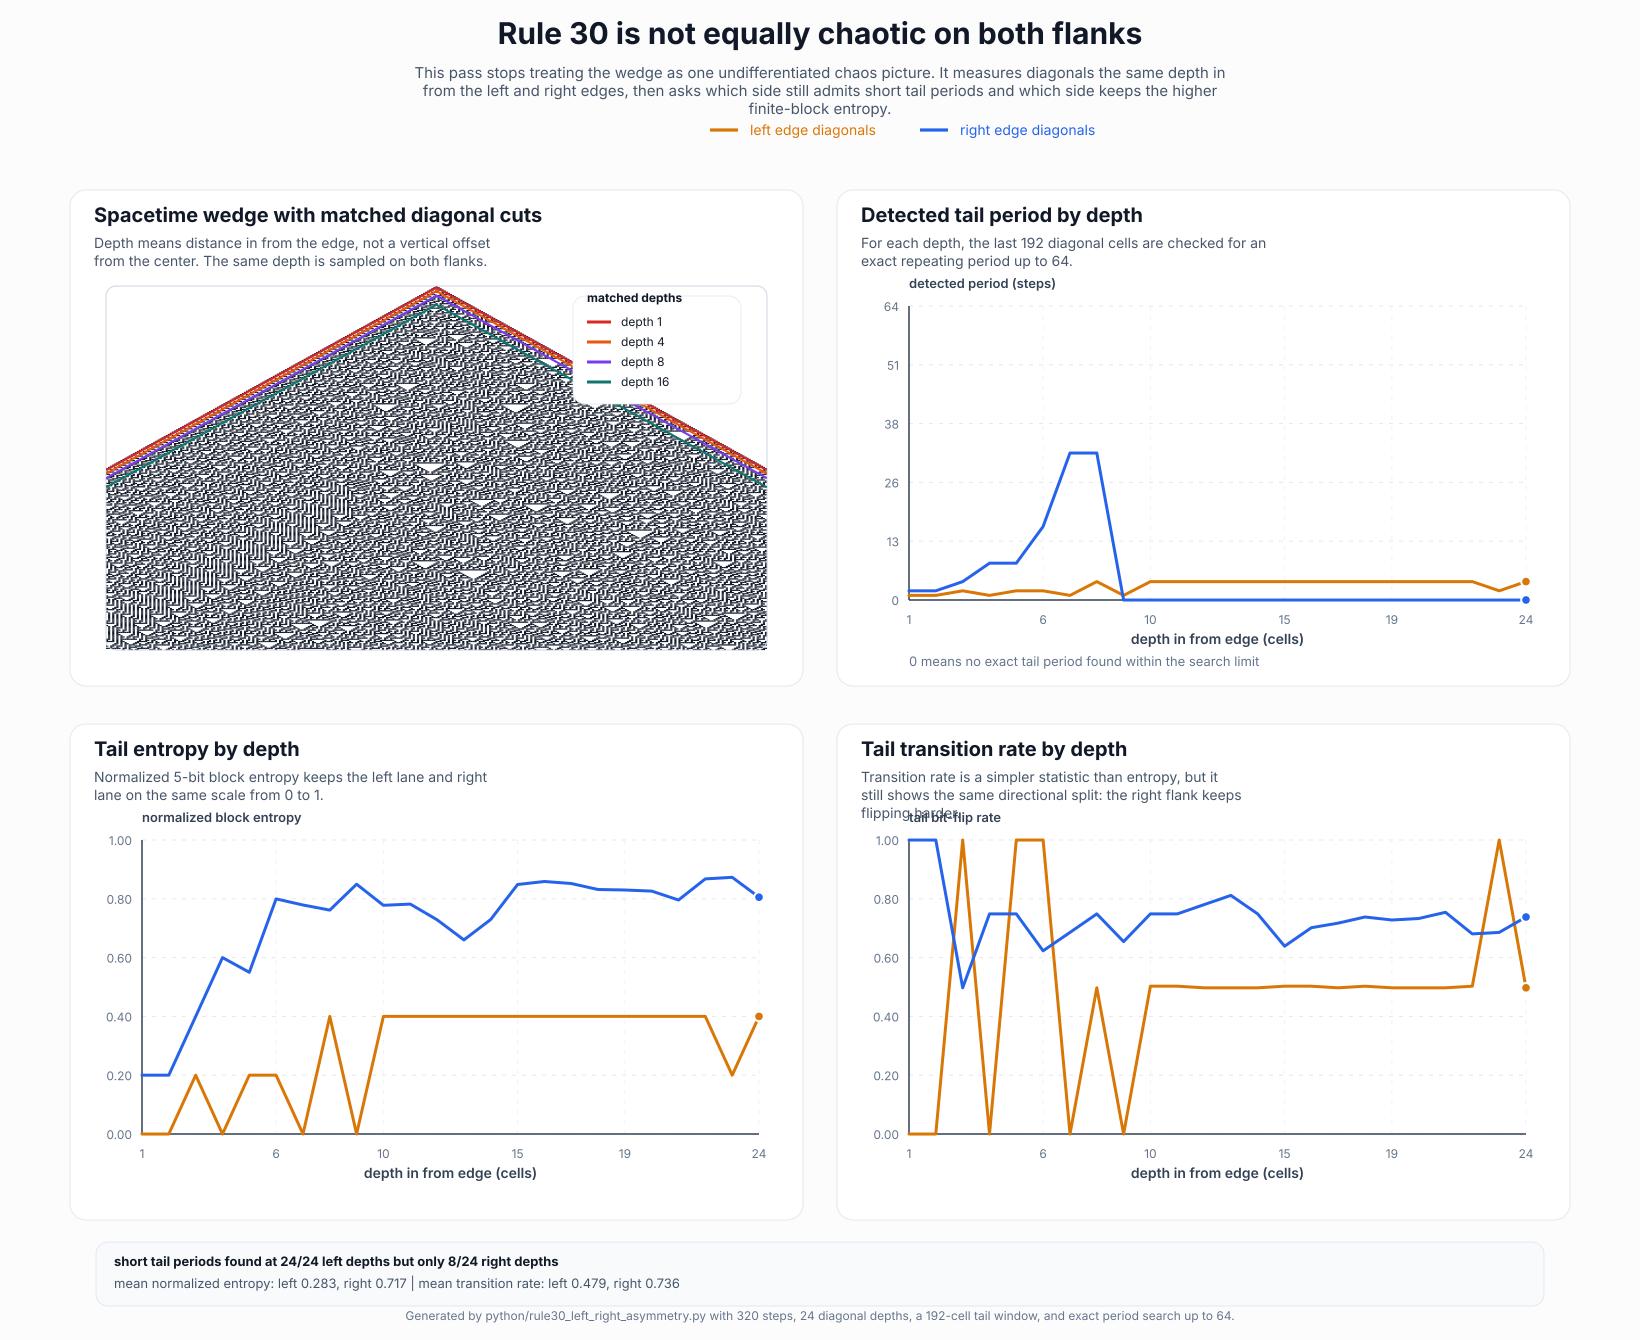

Values plotted in this chart, from the file beside it:
side, depth, tail_length, black_fraction, transition_rate, block_entropy_bits, normalized_block_entropy, detected_period
left, 1, 192, 1.0, 0.0, 0.0, 0.0, 1
left, 2, 192, 0.0, 0.0, 0.0, 0.0, 1
left, 3, 192, 0.5, 1.0, 1.0, 0.2, 2
left, 4, 192, 1.0, 0.0, 0.0, 0.0, 1
left, 5, 192, 0.5, 1.0, 1.0, 0.2, 2
left, 6, 192, 0.5, 1.0, 1.0, 0.2, 2
left, 7, 192, 0.0, 0.0, 0.0, 0.0, 1
left, 8, 192, 0.5, 0.4974, 2.0, 0.4, 4
left, 9, 192, 1.0, 0.0, 0.0, 0.0, 1
left, 10, 192, 0.5, 0.5026, 2.0, 0.4, 4
left, 11, 192, 0.25, 0.5026, 2.0, 0.4, 4
left, 12, 192, 0.75, 0.4974, 2.0, 0.4, 4
left, 13, 192, 0.75, 0.4974, 2.0, 0.4, 4
left, 14, 192, 0.5, 0.4974, 2.0, 0.4, 4
left, 15, 192, 0.5, 0.5026, 2.0, 0.4, 4
left, 16, 192, 0.75, 0.5026, 2.0, 0.4, 4
left, 17, 192, 0.25, 0.4974, 2.0, 0.4, 4
left, 18, 192, 0.5, 0.5026, 2.0, 0.4, 4
left, 19, 192, 0.5, 0.4974, 2.0, 0.4, 4
left, 20, 192, 0.5, 0.4974, 2.0, 0.4, 4
left, 21, 192, 0.75, 0.4974, 2.0, 0.4, 4
left, 22, 192, 0.5, 0.5026, 2.0, 0.4, 4
left, 23, 192, 0.5, 1.0, 1.0, 0.2, 2
left, 24, 192, 0.25, 0.4974, 2.0, 0.4, 4
right, 1, 192, 0.5, 1.0, 1.0, 0.2, 2
right, 2, 192, 0.5, 1.0, 1.0, 0.2, 2
right, 3, 192, 0.5, 0.4974, 2.0, 0.4, 4
right, 4, 192, 0.5, 0.7487, 3, 0.5999, 8
right, 5, 192, 0.375, 0.7487, 2.75, 0.55, 8
right, 6, 192, 0.5, 0.623, 3.999, 0.7998, 16
right, 7, 192, 0.5, 0.6859, 3.894, 0.7789, 32
right, 8, 192, 0.5, 0.7487, 3.807, 0.7615, 32
right, 9, 192, 0.5, 0.6545, 4.248, 0.8495, 0
right, 10, 192, 0.5, 0.7487, 3.89, 0.778, 0
right, 11, 192, 0.4844, 0.7487, 3.91, 0.782, 0
right, 12, 192, 0.4844, 0.7801, 3.642, 0.7284, 0
right, 13, 192, 0.4531, 0.8115, 3.302, 0.6604, 0
right, 14, 192, 0.4531, 0.7487, 3.648, 0.7295, 0
right, 15, 192, 0.4844, 0.6387, 4.243, 0.8486, 0
right, 16, 192, 0.5, 0.7016, 4.294, 0.8587, 0
right, 17, 192, 0.4844, 0.7173, 4.259, 0.8519, 0
right, 18, 192, 0.5, 0.7382, 4.158, 0.8317, 0
right, 19, 192, 0.4948, 0.7277, 4.149, 0.8298, 0
right, 20, 192, 0.4948, 0.733, 4.131, 0.8262, 0
right, 21, 192, 0.4583, 0.7539, 3.979, 0.7958, 0
right, 22, 192, 0.4531, 0.6806, 4.339, 0.8677, 0
right, 23, 192, 0.4844, 0.6859, 4.366, 0.8731, 0
right, 24, 192, 0.5104, 0.7382, 4.027, 0.8054, 0
